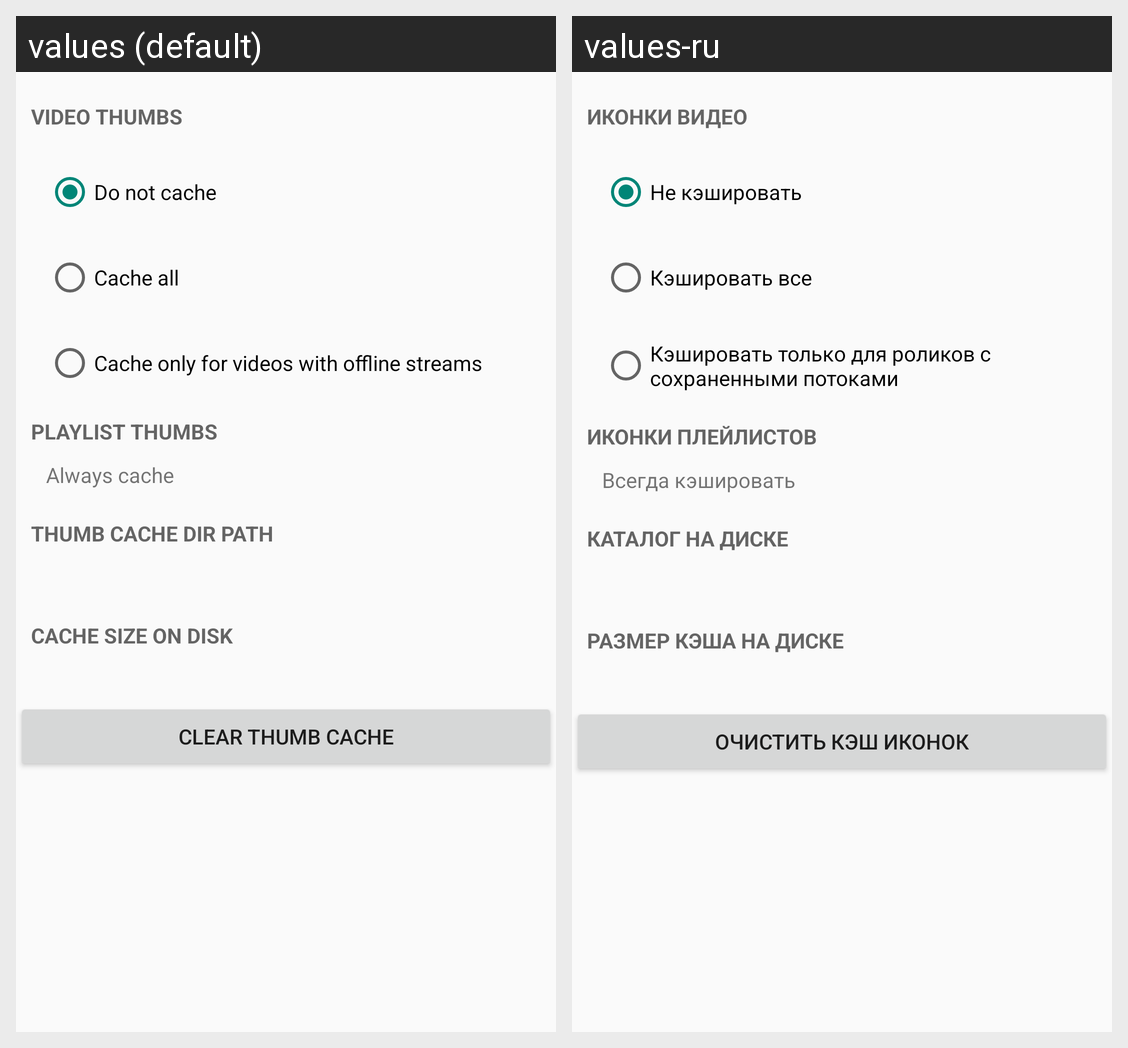

The Android screen above is rendered under two locales of the same app. Produce the string resources it draws, with the default and per-locale values.
Android screen res/layout/fragment_thumb_cache.xml rendered under 2 locales, left to right: values (default), values-ru. Device: Nexus 5 (rendered at 1080×1920; each locale shown at half size, 540×960, under a caption strip naming it); theme AppTheme.
Strings drawn on this screen, with the default value and each locale's value (text and hints the layout hard-codes, and strings that could not be matched under every locale, appear in the picture but are not listed):

video_thumb_cache
  values: Video thumbs
  values-ru: Иконки видео

video_thumb_cache_none
  values: Do not cache
  values-ru: Не кэшировать

video_thumb_cache_all
  values: Cache all
  values-ru: Кэшировать все

video_thumb_cache_with_offline_streams
  values: Cache only for videos with offline streams
  values-ru: Кэшировать только для роликов с сохраненными потоками

playlist_thumb_cache
  values: Playlist thumbs
  values-ru: Иконки плейлистов

cache_always_on
  values: Always cache
  values-ru: Всегда кэшировать

thumb_cache_dir_path
  values: Thumb cache dir path
  values-ru: Каталог на диске

thumb_cache_fs_size
  values: Cache size on disk
  values-ru: Размер кэша на диске

thumb_cache_clear
  values: Clear thumb cache
  values-ru: Очистить кэш иконок
